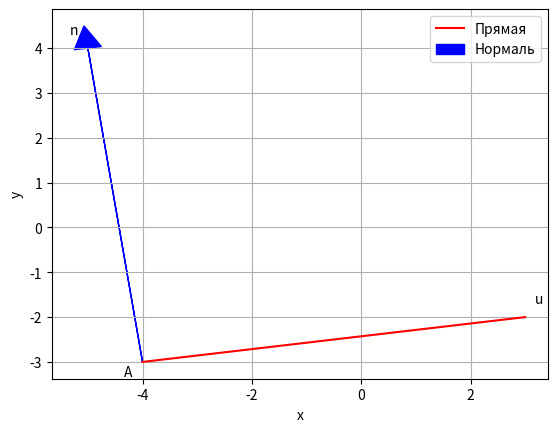

Recreate this plot in Python.
import numpy as np
import matplotlib.pyplot as plt

# Задаем точку A и вектор u
A = np.array([-4, -3])
u = np.array([7, 1])

# Вычисляем координаты конечной точки прямой
B = A + u

# Вычисляем нормальный вектор к прямой
n = np.array([-u[1], u[0]])

# Вычисляем коэффициенты уравнения прямой y = kx + b
k = u[1] / u[0]
b = A[1] - k * A[0]

# Создаем фигуру и оси
fig, ax = plt.subplots()

# Рисуем прямую, проходящую через точку A в направлении вектора u
ax.plot([A[0], B[0]], [A[1], B[1]], 'r', label='Прямая')

# Рисуем нормальный вектор
ax.arrow(A[0], A[1], n[0], n[1], head_width=0.5, head_length=0.5, fc='b', ec='b', label='Нормаль')

# Подписываем оси
ax.set_xlabel('x')
ax.set_ylabel('y')

# Подписываем точку A и векторы u и n
ax.annotate('A', A, textcoords="offset points", xytext=(-10,-10), ha='center')
ax.annotate('u', B, textcoords="offset points", xytext=(10,10), ha='center')
ax.annotate('n', A + n, textcoords="offset points", xytext=(-10,10), ha='center')

# Выводим уравнение прямой
print(f'Уравнение прямой: y = {k}x + {b}')

# Выводим график
plt.legend()
plt.grid(True)
plt.show()
